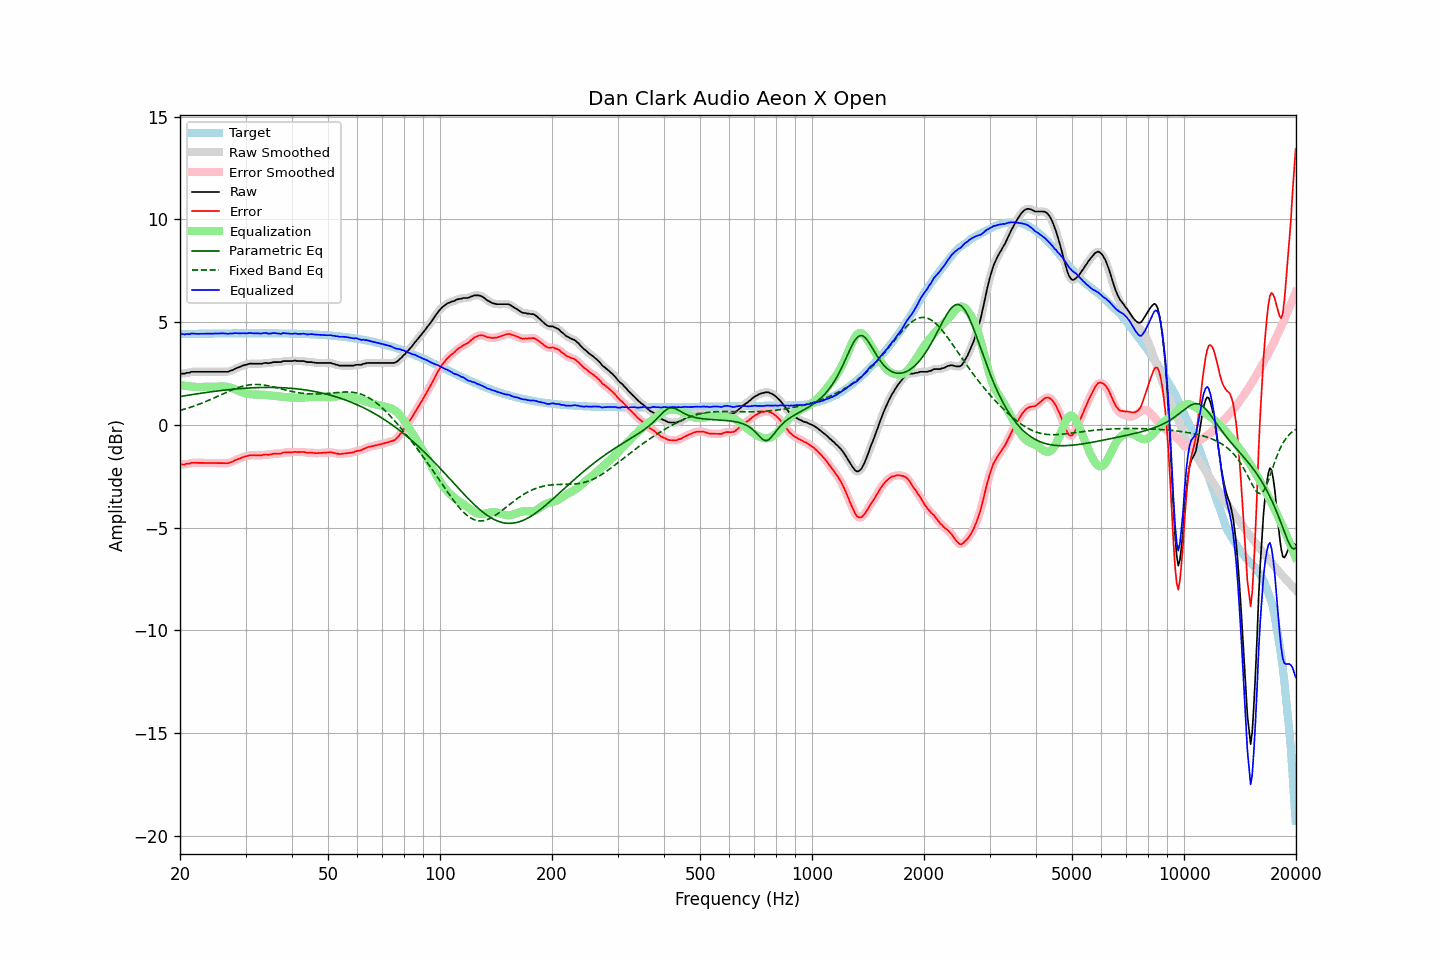

The data file committed next to this chart (first rows):
frequency, raw, error, smoothed, error_smoothed, equalization, parametric_eq, fixed_band_eq, equalized_raw, equalized_smoothed, target
20.00, 2.50, -1.93, 2.49, -1.93, 1.95, 1.38, 0.71, 4.44, 4.44, 4.42
20.20, 2.50, -1.93, 2.50, -1.93, 1.93, 1.39, 0.73, 4.43, 4.43, 4.42
20.40, 2.50, -1.93, 2.50, -1.92, 1.92, 1.41, 0.75, 4.41, 4.42, 4.42
20.61, 2.50, -1.93, 2.51, -1.92, 1.90, 1.42, 0.77, 4.40, 4.41, 4.43
20.81, 2.54, -1.89, 2.52, -1.91, 1.89, 1.43, 0.80, 4.43, 4.41, 4.43
21.02, 2.54, -1.89, 2.54, -1.89, 1.88, 1.44, 0.82, 4.42, 4.42, 4.43
21.23, 2.54, -1.89, 2.56, -1.87, 1.87, 1.46, 0.85, 4.41, 4.43, 4.43
21.44, 2.59, -1.84, 2.57, -1.86, 1.87, 1.47, 0.87, 4.45, 4.44, 4.43
21.66, 2.59, -1.85, 2.58, -1.85, 1.86, 1.48, 0.90, 4.44, 4.44, 4.43
21.87, 2.59, -1.85, 2.59, -1.84, 1.85, 1.49, 0.92, 4.44, 4.44, 4.43
22.09, 2.59, -1.85, 2.59, -1.85, 1.85, 1.51, 0.95, 4.43, 4.43, 4.43
22.31, 2.59, -1.85, 2.59, -1.85, 1.85, 1.52, 0.98, 4.43, 4.43, 4.44
22.54, 2.59, -1.85, 2.59, -1.85, 1.85, 1.53, 1.01, 4.43, 4.43, 4.44
22.76, 2.59, -1.85, 2.59, -1.85, 1.85, 1.54, 1.04, 4.43, 4.43, 4.44
22.99, 2.59, -1.85, 2.59, -1.85, 1.85, 1.55, 1.07, 4.44, 4.44, 4.44
23.22, 2.59, -1.85, 2.59, -1.85, 1.85, 1.56, 1.10, 4.44, 4.44, 4.44
23.45, 2.59, -1.85, 2.59, -1.85, 1.85, 1.57, 1.13, 4.44, 4.44, 4.44
23.69, 2.59, -1.86, 2.59, -1.86, 1.86, 1.59, 1.17, 4.44, 4.44, 4.44
23.92, 2.59, -1.86, 2.59, -1.86, 1.86, 1.60, 1.20, 4.44, 4.44, 4.44
24.16, 2.59, -1.86, 2.59, -1.86, 1.86, 1.61, 1.23, 4.44, 4.44, 4.44
24.40, 2.59, -1.86, 2.59, -1.86, 1.86, 1.62, 1.27, 4.44, 4.44, 4.44
24.65, 2.59, -1.86, 2.59, -1.86, 1.86, 1.63, 1.30, 4.44, 4.44, 4.45
24.89, 2.59, -1.86, 2.59, -1.86, 1.86, 1.64, 1.34, 4.45, 4.45, 4.45
25.14, 2.59, -1.86, 2.59, -1.86, 1.86, 1.65, 1.38, 4.45, 4.45, 4.45
25.39, 2.59, -1.86, 2.59, -1.86, 1.86, 1.66, 1.41, 4.45, 4.45, 4.45
25.65, 2.59, -1.86, 2.59, -1.86, 1.87, 1.67, 1.45, 4.45, 4.45, 4.45
25.91, 2.59, -1.86, 2.59, -1.86, 1.87, 1.68, 1.48, 4.46, 4.46, 4.45
26.16, 2.59, -1.86, 2.59, -1.86, 1.87, 1.69, 1.52, 4.46, 4.46, 4.45
26.43, 2.59, -1.86, 2.58, -1.87, 1.87, 1.69, 1.56, 4.45, 4.45, 4.45
26.69, 2.59, -1.87, 2.59, -1.87, 1.86, 1.70, 1.59, 4.44, 4.44, 4.45
26.96, 2.59, -1.87, 2.60, -1.85, 1.84, 1.71, 1.62, 4.43, 4.44, 4.45
27.23, 2.63, -1.83, 2.62, -1.84, 1.82, 1.72, 1.66, 4.45, 4.44, 4.45
27.50, 2.65, -1.81, 2.65, -1.81, 1.80, 1.73, 1.69, 4.45, 4.45, 4.45
27.77, 2.68, -1.78, 2.68, -1.77, 1.77, 1.74, 1.72, 4.45, 4.46, 4.45
28.05, 2.73, -1.73, 2.72, -1.74, 1.74, 1.74, 1.75, 4.47, 4.46, 4.46
28.33, 2.76, -1.70, 2.76, -1.70, 1.71, 1.75, 1.78, 4.46, 4.46, 4.46
28.62, 2.79, -1.67, 2.79, -1.67, 1.67, 1.76, 1.81, 4.46, 4.46, 4.46
28.90, 2.82, -1.64, 2.82, -1.64, 1.64, 1.76, 1.84, 4.45, 4.46, 4.46
29.19, 2.85, -1.61, 2.85, -1.61, 1.61, 1.77, 1.86, 4.45, 4.46, 4.46
29.48, 2.89, -1.57, 2.88, -1.58, 1.58, 1.78, 1.88, 4.46, 4.46, 4.46
29.78, 2.91, -1.55, 2.91, -1.55, 1.55, 1.78, 1.90, 4.46, 4.46, 4.46
30.08, 2.93, -1.53, 2.93, -1.53, 1.53, 1.79, 1.92, 4.45, 4.46, 4.46
30.38, 2.95, -1.51, 2.95, -1.51, 1.51, 1.79, 1.93, 4.46, 4.46, 4.46
30.68, 2.98, -1.48, 2.97, -1.49, 1.50, 1.80, 1.95, 4.47, 4.47, 4.46
30.99, 2.99, -1.47, 2.98, -1.48, 1.49, 1.80, 1.96, 4.47, 4.47, 4.46
31.30, 2.98, -1.48, 2.98, -1.48, 1.48, 1.80, 1.96, 4.46, 4.47, 4.46
31.61, 2.98, -1.48, 2.98, -1.48, 1.48, 1.81, 1.97, 4.46, 4.46, 4.46
31.93, 2.98, -1.48, 2.98, -1.48, 1.48, 1.81, 1.97, 4.46, 4.45, 4.46
32.24, 2.98, -1.48, 2.98, -1.48, 1.48, 1.81, 1.97, 4.45, 4.45, 4.46
32.57, 2.98, -1.48, 2.97, -1.49, 1.48, 1.82, 1.97, 4.45, 4.45, 4.46
32.89, 2.98, -1.48, 2.98, -1.48, 1.47, 1.82, 1.96, 4.45, 4.45, 4.46
33.22, 2.98, -1.48, 2.99, -1.47, 1.47, 1.82, 1.95, 4.45, 4.46, 4.46
33.55, 3.01, -1.45, 3.00, -1.46, 1.47, 1.82, 1.94, 4.47, 4.47, 4.46
33.89, 3.02, -1.44, 3.01, -1.45, 1.46, 1.82, 1.93, 4.48, 4.47, 4.46
34.23, 3.02, -1.44, 3.01, -1.45, 1.45, 1.82, 1.92, 4.47, 4.46, 4.46
34.57, 3.00, -1.46, 3.01, -1.45, 1.44, 1.83, 1.90, 4.44, 4.45, 4.46
34.92, 3.02, -1.44, 3.02, -1.44, 1.43, 1.82, 1.89, 4.45, 4.45, 4.46
35.27, 3.03, -1.43, 3.03, -1.43, 1.43, 1.82, 1.87, 4.45, 4.46, 4.46
35.62, 3.06, -1.40, 3.05, -1.41, 1.42, 1.82, 1.85, 4.48, 4.47, 4.46
35.97, 3.06, -1.40, 3.06, -1.40, 1.41, 1.82, 1.83, 4.47, 4.47, 4.46
... 635 more rows
